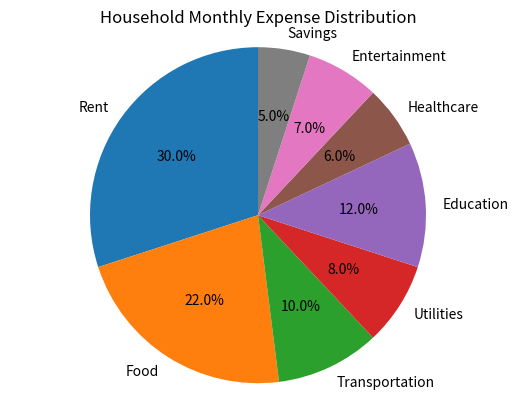

The matplotlib source for this figure:
import matplotlib.pyplot as plt

expense_categories = ["Rent", "Food", "Transportation", "Utilities","Education", "Healthcare", "Entertainment", "Savings"]

expense_values = [30, 22, 10, 8, 12, 6, 7, 5]

plt.pie(expense_values,labels=expense_categories,autopct='%1.1f%%',startangle=90)

plt.title("Household Monthly Expense Distribution")

plt.axis('equal')

plt.show()
